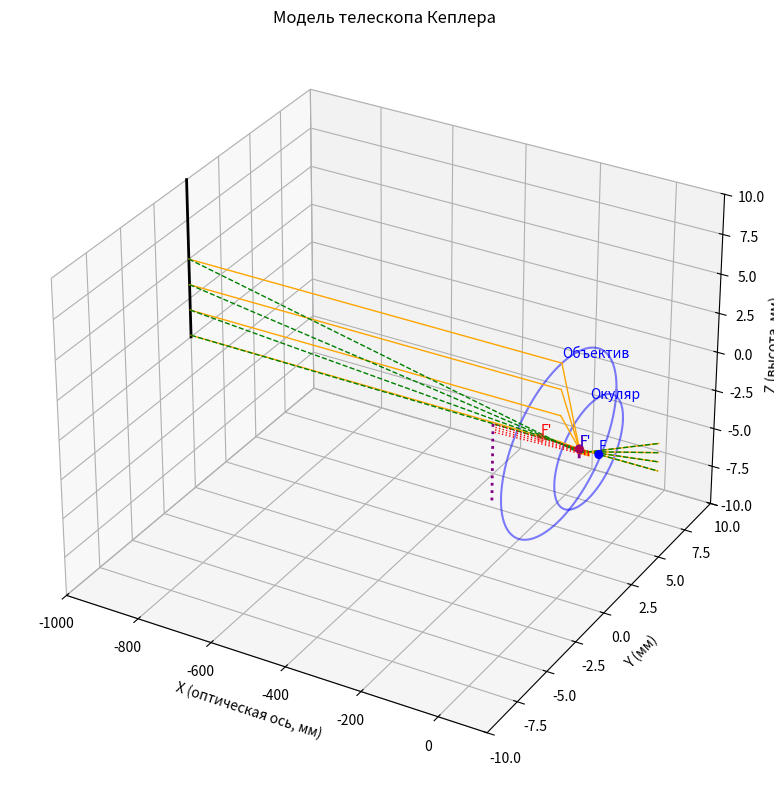

Write Python code to recreate this figure.
import numpy as np
import matplotlib.pyplot as plt


def draw_ray(ax, start, direction, length, color='orange', linestyle='-'):
    direction = direction / np.linalg.norm(direction)
    end = start + direction * length
    ax.plot([start[0], end[0]], [start[1], end[1]], [start[2], end[2]],
            color=color, linestyle=linestyle, linewidth=1)


def draw_lens(ax, x_pos, radius, label):
    theta = np.linspace(0, 2 * np.pi, 100)
    y = radius * np.cos(theta)
    z = radius * np.sin(theta)
    x = np.full_like(theta, x_pos)
    ax.plot(x, y, z, color='blue', alpha=0.5)
    ax.text(x_pos, 0, radius + 0.3, label, color='blue')


# Параметры телескопа
object_x = -1000  # Положение объекта (мм), имитация бесконечности
objective_x = 0  # Положение объектива (мм)
f_obj = 50  # Фокусное расстояние объектива (мм)
f_eye = 25  # Фокусное расстояние окуляра (мм)
eyepiece_x = objective_x + f_obj + f_eye  # Окуляр на расстоянии f_obj + f_eye
object_height = 10  # Высота объекта (мм)
num_rays = 4  # Количество лучей
ray_length = 200  # Длина лучей для визуализации (мм)
d = 250  # Расстояние наилучшего зрения (мм)

fig = plt.figure(figsize=(18, 8))
ax = fig.add_subplot(111, projection='3d')
ax.set_title("Модель телескопа Кеплера")

# Предмет
object_pos = np.array([object_x, 0, 0])
arrow_top = object_pos + np.array([0, 0, object_height])
ax.plot([object_pos[0], arrow_top[0]], [0, 0], [object_pos[2], arrow_top[2]],
        color='black', linewidth=2)

# Линзы
draw_lens(ax, objective_x, 5, "Объектив")
draw_lens(ax, eyepiece_x, 3, "Окуляр")

# Объектив
f_obj_left = objective_x - f_obj
f_obj_right = objective_x + f_obj
ax.scatter([f_obj_left, f_obj_right], [0, 0], [0, 0], color='red', s=30)
ax.text(f_obj_left, 0, 0.2, "F'", color='red')
ax.text(f_obj_right, 0, 0.2, "F", color='red')

# Окуляр
f_eye_left = eyepiece_x - f_eye
f_eye_right = eyepiece_x + f_eye
ax.scatter([f_eye_left, f_eye_right], [0, 0], [0, 0], color='blue', s=30)
ax.text(f_eye_left, 0, 0.2, "F'", color='blue')
ax.text(f_eye_right, 0, 0.2, "F", color='blue')

z_values = np.linspace(0.1, 5, num_rays)

# Промежуточное изображение
image_x_obj = objective_x + f_obj
magnification_obj = -f_obj / abs(object_x - objective_x)
image_height_obj = object_height * magnification_obj
int_image_bottom = np.array([image_x_obj, 0, 0])
int_image_top = np.array([image_x_obj, 0, image_height_obj])
ax.plot([int_image_bottom[0], int_image_top[0]], [0, 0], [0, image_height_obj],
        color='purple', linewidth=2)

print(f"Промежуточное изображение на {image_x_obj:.1f} мм (до окуляра: {eyepiece_x - image_x_obj:.1f} мм)")

for z in z_values:
    start = np.array([object_x, 0, z])

    draw_ray(ax, start, np.array([1, 0, 0]), abs(object_x - objective_x), color='orange')
    dz = -z / f_obj
    refracted_dir_obj = np.array([1, 0, dz])
    draw_ray(ax, np.array([objective_x, 0, z]), refracted_dir_obj, abs(image_x_obj - objective_x), color='orange')

    center_dir_obj = np.array([objective_x - object_x, 0, -z])
    draw_ray(ax, start, center_dir_obj, abs(object_x - image_x_obj), color='green', linestyle='dashed')

    int_image_z = z * magnification_obj
    int_image_pos = np.array([image_x_obj, 0, int_image_z])

    draw_ray(ax, int_image_pos, np.array([1, 0, 0]), abs(image_x_obj - eyepiece_x), color='orange')
    refracted_dir_eye = np.array([1, 0, -int_image_z / f_eye])
    draw_ray(ax, int_image_pos, refracted_dir_eye, ray_length, color='orange')

    center_dir_eye = np.array([eyepiece_x - image_x_obj, 0, -int_image_z])
    draw_ray(ax, int_image_pos, center_dir_eye, ray_length, color='green', linestyle='dashed')

# Итоговое мнимое изображение
image_x_eye = eyepiece_x - d
magnification_eye = d / f_eye
image_height_eye = image_height_obj * magnification_eye

for z in z_values:
    int_image_z = z * magnification_obj
    start_eye = np.array([eyepiece_x, 0, int_image_z])
    dir_eye = np.array([-1, 0, int_image_z / d])
    draw_ray(ax, start_eye, dir_eye, d, color='red', linestyle=':')

image_eye_bottom = np.array([image_x_eye, 0, 0])
image_eye_top = np.array([image_x_eye, 0, image_height_eye])
ax.plot([image_eye_bottom[0], image_eye_top[0]], [0, 0], [0, image_height_eye],
        color='purple', linestyle=':', linewidth=2)

magnification_total = abs(magnification_obj * magnification_eye)
print(f"\nПараметры телескопа:")
print(f"- Увеличение объектива (угловое) = {abs(magnification_obj):.3f}")
print(f"- Увеличение окуляра = {magnification_eye:.1f}")
print(f"- Общее увеличение = {magnification_total:.1f}")

ax.set_xlabel("X (оптическая ось, мм)")
ax.set_ylabel("Y (мм)")
ax.set_zlabel("Z (высота, мм)")
ax.set_xlim([object_x, eyepiece_x + 50])
ax.set_ylim([-10, 10])
ax.set_zlim([-10, 10])
plt.tight_layout()
plt.show()
